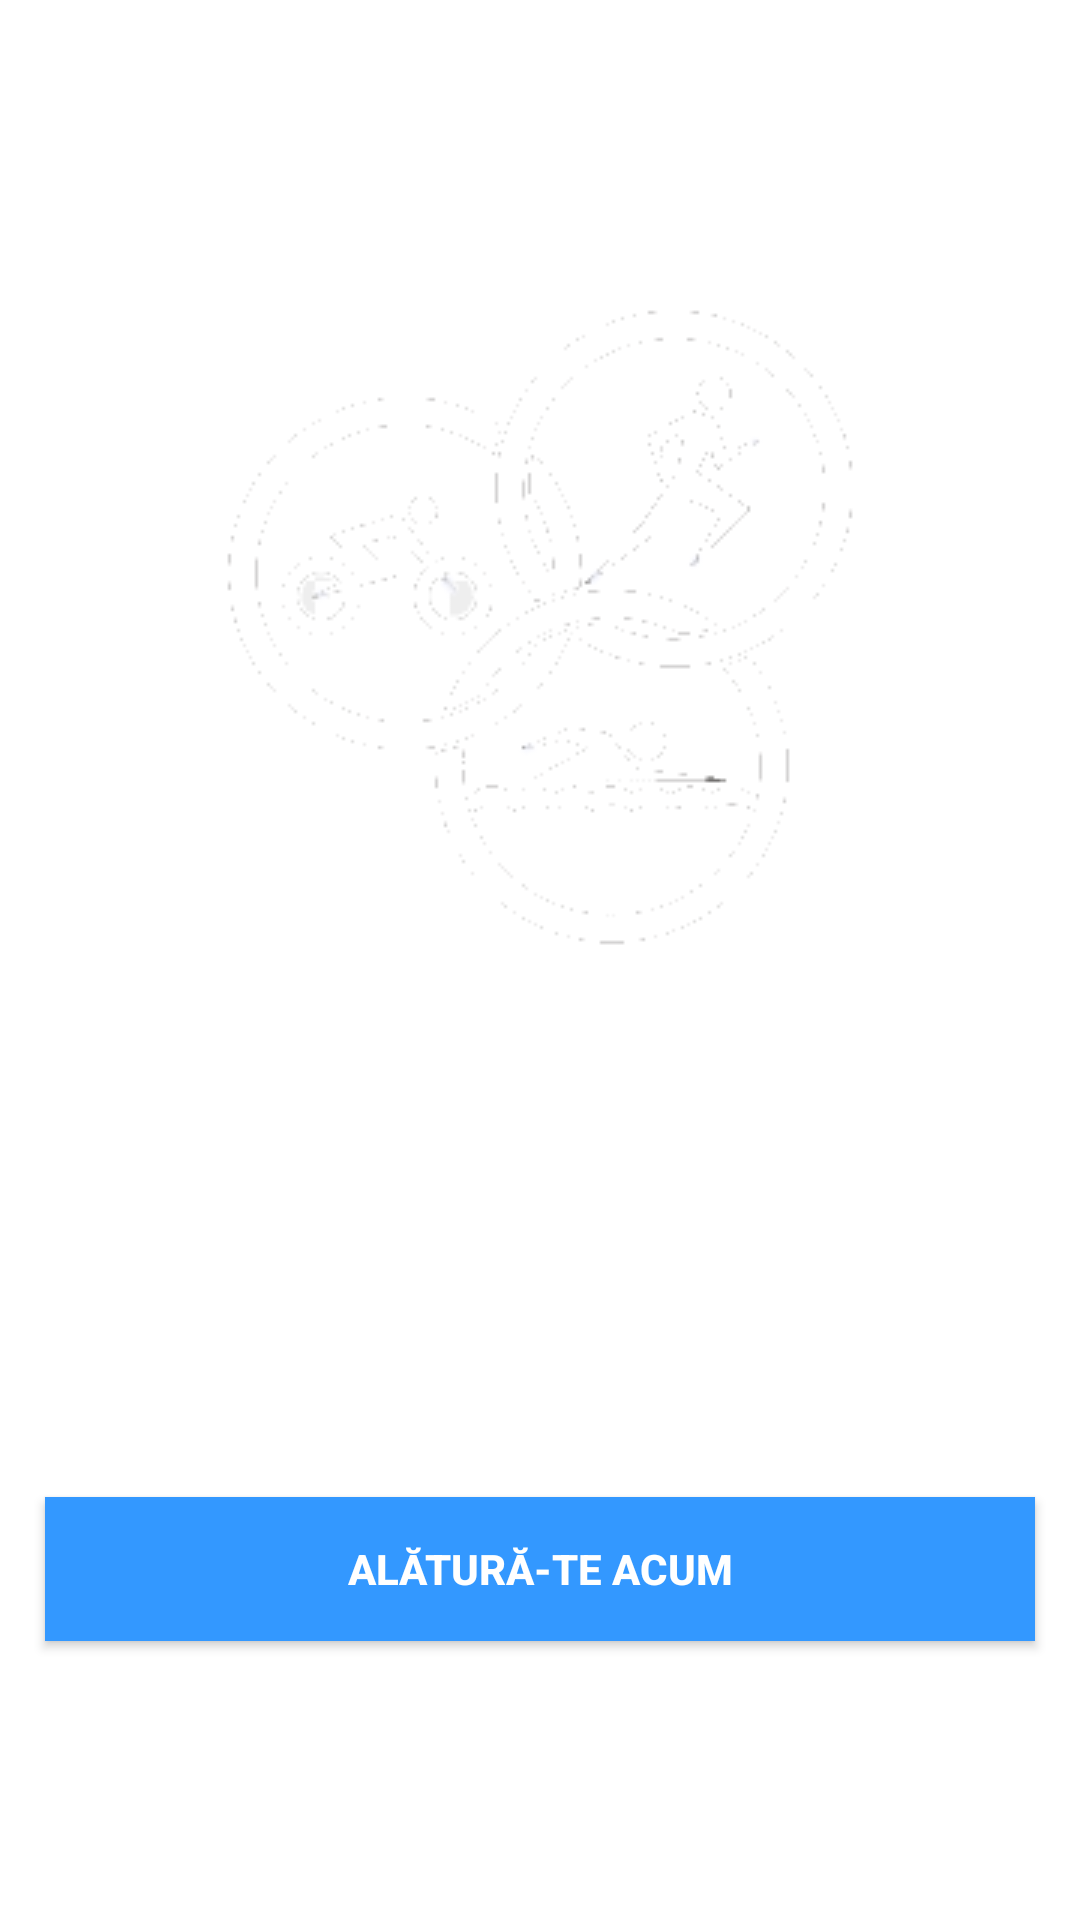

Android layout source for this screen:
<!-- AndroidManifest.xml: application theme Theme.SocialTrackingApp -->
<!-- res/layout/activity_main.xml -->
<?xml version="1.0" encoding="utf-8"?>
<FrameLayout xmlns:android="http://schemas.android.com/apk/res/android"
    xmlns:app="http://schemas.android.com/apk/res-auto"
    android:layout_width="match_parent"
    android:layout_height="match_parent">

    <ViewFlipper
        android:id="@+id/viewFlipper"
        android:layout_width="match_parent"
        android:layout_height="match_parent" />

    <androidx.constraintlayout.widget.ConstraintLayout
        android:layout_width="match_parent"
        android:layout_height="match_parent">

        <LinearLayout
            android:layout_width="match_parent"
            android:layout_height="wrap_content"
            android:gravity="center_horizontal"
            android:orientation="vertical"
            app:layout_constraintBottom_toTopOf="@id/buttons"
            app:layout_constraintTop_toTopOf="parent">

            <ImageView
                android:layout_width="match_parent"
                android:layout_height="wrap_content"
                android:background="@drawable/logo" />

            <TextView
                android:layout_width="wrap_content"
                android:layout_height="wrap_content"
                android:text="TRACKME"
                android:textColor="@color/white"
                android:textSize="50sp"
                android:textStyle="bold" />
        </LinearLayout>

        <LinearLayout
            android:id="@+id/buttons"
            android:layout_width="match_parent"
            android:layout_height="wrap_content"
            android:orientation="vertical"
            app:layout_constraintBottom_toBottomOf="parent">

            <androidx.appcompat.widget.AppCompatButton
                android:id="@+id/signIn"
                android:layout_width="match_parent"
                android:layout_height="wrap_content"
                android:layout_margin="15dp"
                android:background="@color/aqua"
                android:text="Alătură-te acum"
                android:textColor="@color/white"
                android:textStyle="bold" />

            <androidx.appcompat.widget.AppCompatButton
                android:id="@+id/logIn"
                android:layout_width="match_parent"
                android:layout_height="wrap_content"
                android:layout_margin="15dp"
                android:background="@drawable/transparent_button"
                android:text="Utilizator existent"
                android:textColor="@color/white"
                android:textStyle="bold" />


        </LinearLayout>
    </androidx.constraintlayout.widget.ConstraintLayout>

</FrameLayout>
<!-- resources referenced by this layout -->
<resources>
  <color name="aqua">#3398FF</color>
  <color name="white">#FFFFFFFF</color>
  <!-- drawable logo: png bitmap (drawable, 10006 bytes) -->
  <!-- drawable transparent_button (drawable) -->
  <?xml version="1.0" encoding="utf-8"?>
  <selector xmlns:android="http://schemas.android.com/apk/res/android">
      <item>
          <shape android:shape="rectangle">
              
              <solid android:color="#00ff0000" />
              
              <stroke android:width="2dp" android:color="@color/white" />
  
              
          </shape>
      </item>
  </selector>
  <style name="Theme.SocialTrackingApp" parent="Theme.MaterialComponents.DayNight.DarkActionBar">
          
          <item name="colorPrimary">@color/purple_500</item>
          <item name="colorPrimaryVariant">@color/purple_700</item>
          <item name="colorOnPrimary">@color/white</item>
          
          <item name="colorSecondary">@color/teal_200</item>
          <item name="colorSecondaryVariant">@color/teal_700</item>
          <item name="colorOnSecondary">@color/black</item>
          
          <item name="android:statusBarColor" tools:targetApi="l">?attr/colorPrimaryVariant</item>
          
      </style>
  <color name="purple_500">#FF6200EE</color>
  <color name="purple_700">#FF3700B3</color>
  <color name="teal_200">#FF03DAC5</color>
  <color name="teal_700">#FF018786</color>
  <color name="black">#FF000000</color>
</resources>
